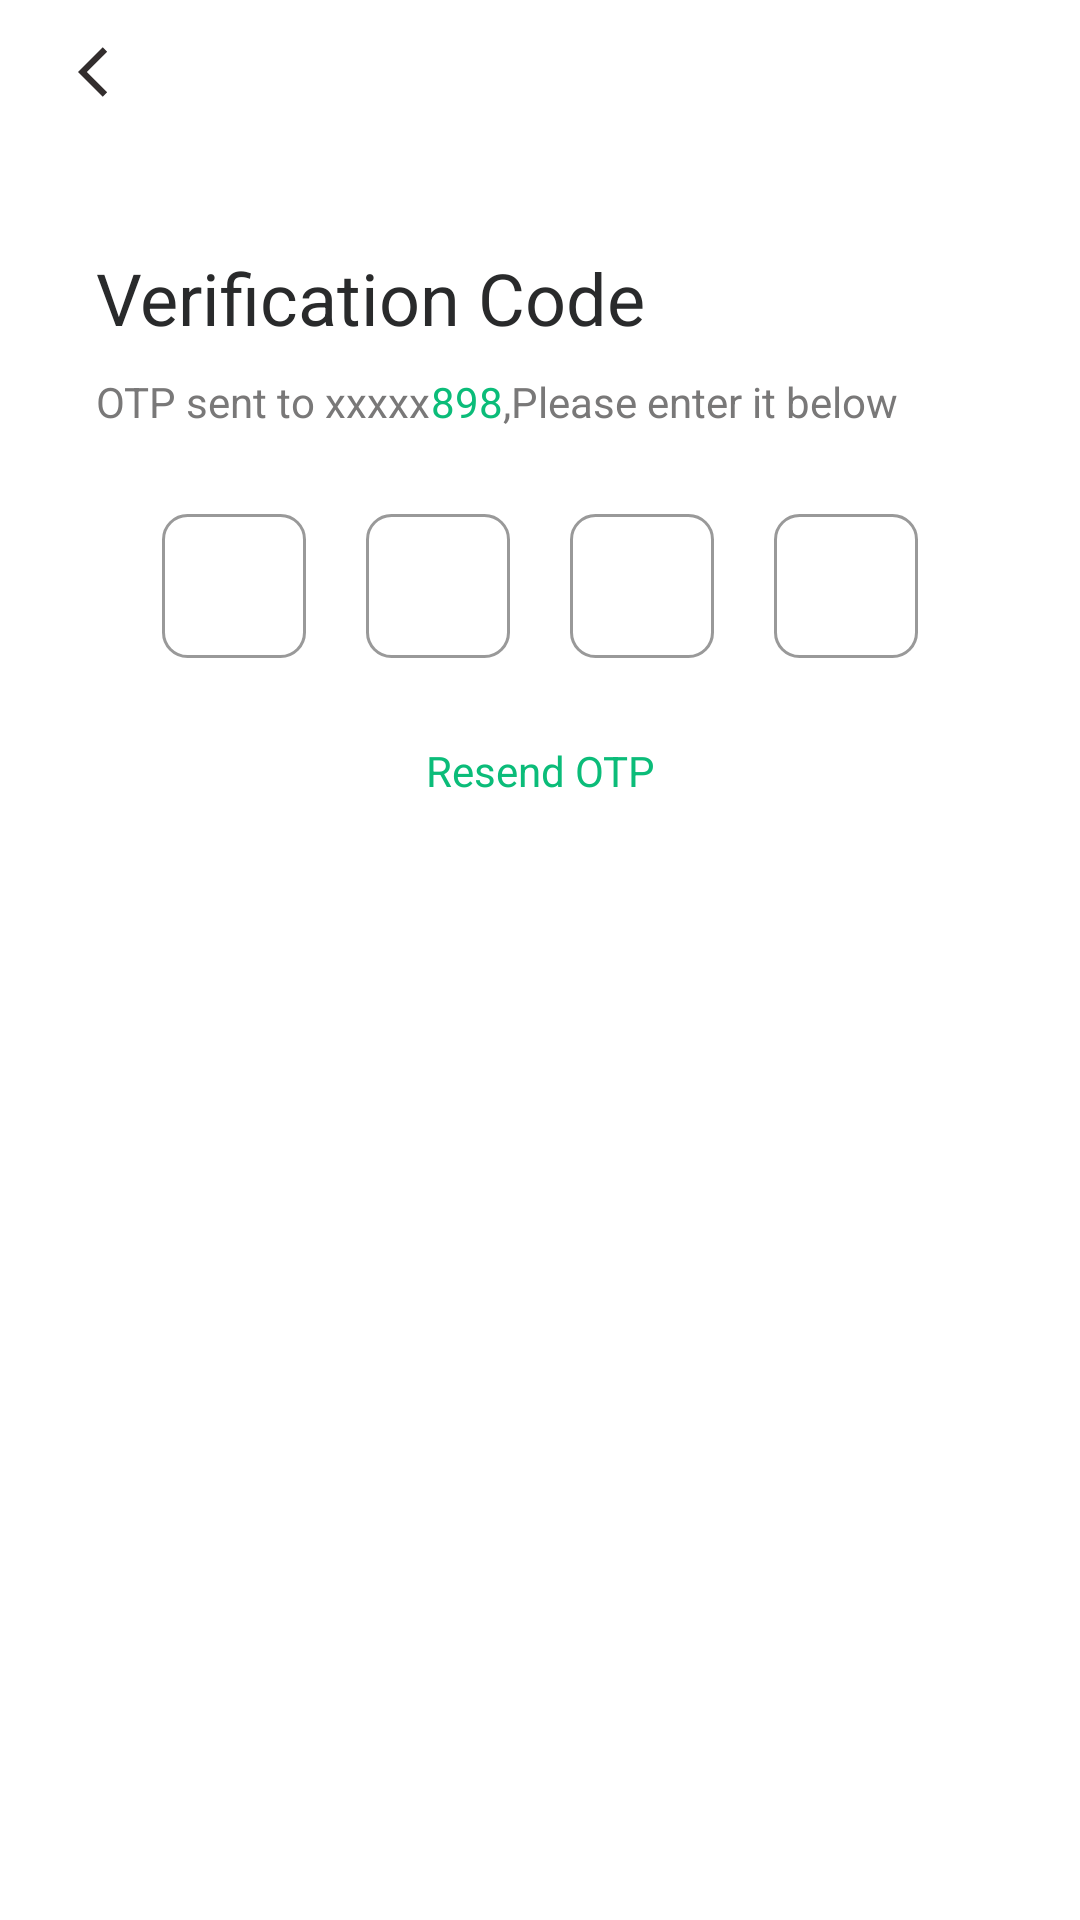

Write the Android layout XML for this screen, with the resource values it uses.
<!-- AndroidManifest.xml: application theme Theme.MexicoApp -->
<!-- res/layout/activity_send_code.xml -->
<?xml version="1.0" encoding="utf-8"?>
<androidx.constraintlayout.widget.ConstraintLayout xmlns:android="http://schemas.android.com/apk/res/android"
    xmlns:app="http://schemas.android.com/apk/res-auto"
    xmlns:tools="http://schemas.android.com/tools"
    android:layout_width="match_parent"
    android:layout_height="match_parent"
    tools:context=".activity.SendCodeActivity"
    android:background="@color/c_bg">
    <include
        android:id="@+id/include2"
        layout="@layout/layout_title"
        app:layout_constraintEnd_toEndOf="parent"
        app:layout_constraintStart_toStartOf="parent"
        app:layout_constraintTop_toTopOf="parent" />

    <TextView
        android:id="@+id/tv1"
        android:layout_width="match_parent"
        android:layout_height="wrap_content"
        android:text="Verification Code"
        android:textColor="#ff292a2b"
        android:textSize="24sp"
        android:layout_marginTop="35dp"
        android:layout_marginHorizontal="32dp"
        app:layout_constraintTop_toBottomOf="@+id/include2"
        />

    <TextView
        android:id="@+id/tv2"
        android:layout_width="wrap_content"
        android:layout_height="wrap_content"
        android:text="OTP sent to xxxxx"
        android:textColor="#ff797878"
        android:textSize="14sp"
        android:layout_marginLeft="32dp"
        android:layout_marginTop="9dp"
        app:layout_constraintStart_toStartOf="parent"
        app:layout_constraintTop_toBottomOf="@+id/tv1" />

    <TextView
        android:id="@+id/tv3"
        android:layout_width="wrap_content"
        android:layout_height="wrap_content"
        android:layout_marginTop="9dp"
        android:text="898"
        android:textColor="#0BBC79"
        android:textSize="14sp"
        app:layout_constraintStart_toEndOf="@+id/tv2"
        app:layout_constraintTop_toBottomOf="@+id/tv1" />

    <TextView
        android:id="@+id/tv4"
        android:layout_width="wrap_content"
        android:layout_height="wrap_content"
        android:layout_marginTop="9dp"
        android:text=",Please enter it below"
        android:textColor="#ff797878"
        android:textSize="14sp"
        app:layout_constraintStart_toEndOf="@+id/tv3"
        app:layout_constraintTop_toBottomOf="@+id/tv1" />

    <androidx.constraintlayout.widget.ConstraintLayout
        android:id="@+id/cl1"
        android:layout_width="match_parent"
        android:layout_height="48dp"
        android:layout_marginTop="28dp"
        app:layout_constraintTop_toBottomOf="@+id/tv4">
        <LinearLayout
            android:layout_width="match_parent"
            android:layout_height="match_parent"
            android:gravity="center_horizontal"
            android:orientation="horizontal">
            <TextView
                android:id="@+id/tvCode1"
                android:layout_width="48dp"
                android:layout_height="48dp"
                android:textSize="24sp"
                android:textColor="#0BBC79"
                android:gravity="center"
                android:layout_marginRight="20dp"
                android:background="@drawable/shape_code_false"
                />
            <TextView
                android:id="@+id/tvCode2"
                android:layout_width="48dp"
                android:layout_height="48dp"
                android:textSize="24sp"
                android:gravity="center"
                android:textColor="#0BBC79"
                android:layout_marginRight="20dp"
                android:background="@drawable/shape_code_false"
                />
            <TextView
                android:id="@+id/tvCode3"
                android:layout_width="48dp"
                android:layout_height="48dp"
                android:textSize="24sp"
                android:gravity="center"
                android:textColor="#0BBC79"
                android:layout_marginRight="20dp"
                android:background="@drawable/shape_code_false"
                />
            <TextView
                android:id="@+id/tvCode4"
                android:layout_width="48dp"
                android:layout_height="48dp"
                android:textSize="24sp"
                android:gravity="center"
                android:textColor="#0BBC79"
                android:background="@drawable/shape_code_false"
                />
        </LinearLayout>
        <EditText
            android:id="@+id/etCode"
            android:focusableInTouchMode="true"
            android:layout_width="match_parent"
            android:layout_height="match_parent"
            android:inputType="number"
            android:textColor="#00000000"
            android:background="@null"
            android:cursorVisible="true"
            android:textCursorDrawable="@null"
            android:layout_centerInParent="true"/>
    </androidx.constraintlayout.widget.ConstraintLayout>
    <TextView
        android:id="@+id/tvResend"
        android:layout_width="match_parent"
        android:layout_height="wrap_content"
        android:text="Resend OTP"
        android:textColor="#ff0bbc79"
        android:gravity="center_horizontal"
        android:textSize="14sp"
        android:layout_marginTop="28dp"
        app:layout_constraintTop_toBottomOf="@+id/cl1"
        />
    <LinearLayout
        android:id="@+id/llTime"
        android:layout_width="match_parent"
        android:layout_height="wrap_content"
        android:layout_marginTop="28dp"
        android:gravity="center_horizontal"
        android:visibility="gone"
        app:layout_constraintTop_toBottomOf="@+id/cl1"
        android:orientation="horizontal">
        <TextView
            android:layout_width="wrap_content"
            android:layout_height="wrap_content"
            android:text="Resend after "
            android:textColor="#ff797878"
            android:textSize="14sp"
            />
        <TextView
            android:id="@+id/tvTime"
            android:layout_width="wrap_content"
            android:layout_height="wrap_content"
            android:text="60"
            android:textColor="#0BBC79"
            android:textSize="14sp"
            />
        <TextView
            android:layout_width="wrap_content"
            android:layout_height="wrap_content"
            android:text="s"
            android:textColor="#0BBC79"
            android:textSize="14sp"
            />
    </LinearLayout>
</androidx.constraintlayout.widget.ConstraintLayout>
<!-- res/layout/layout_title.xml (included above) -->
<?xml version="1.0" encoding="utf-8"?>
<androidx.constraintlayout.widget.ConstraintLayout xmlns:android="http://schemas.android.com/apk/res/android"
    xmlns:app="http://schemas.android.com/apk/res-auto"
    android:layout_width="match_parent"
    android:layout_height="wrap_content">

    <androidx.appcompat.widget.Toolbar
        android:id="@+id/toolbar"
        android:layout_width="match_parent"
        android:layout_height="48dp"
        android:background="@color/c_title_bg"
        app:layout_constraintEnd_toEndOf="parent"
        app:layout_constraintStart_toStartOf="parent"
        app:layout_constraintTop_toTopOf="parent">
        <ImageView
            android:id="@+id/toolbar_back"
            android:layout_width="wrap_content"
            android:layout_height="match_parent"
            android:paddingHorizontal="10dp"
            android:src="@drawable/ic_back"/>
        <TextView
            android:id="@+id/toolbar_title"
            android:layout_width="wrap_content"
            android:layout_height="match_parent"
            android:gravity="center"
            android:textColor="@color/c_title_txt"
            android:singleLine="true"
            android:textSize="16sp"
            android:layout_gravity="center"/>
    </androidx.appcompat.widget.Toolbar>
</androidx.constraintlayout.widget.ConstraintLayout>
<!-- resources referenced by this layout -->
<resources>
  <color name="c_bg">#FFFFFF</color>
  <color name="c_title_bg">#FFFFFF</color>
  <color name="c_title_txt">#322D2D</color>
  <!-- drawable ic_back (drawable) -->
  <vector android:height="20dp" android:tint="#322D2D"
      android:viewportHeight="24" android:viewportWidth="24"
      android:width="20dp" xmlns:android="http://schemas.android.com/apk/res/android">
      <path android:fillColor="@android:color/white" android:pathData="M11.67,3.87L9.9,2.1 0,12l9.9,9.9 1.77,-1.77L3.54,12z"/>
  </vector>
  <!-- drawable shape_code_false (drawable) -->
  <?xml version="1.0" encoding="utf-8"?>
  <shape xmlns:android="http://schemas.android.com/apk/res/android"
      android:shape="rectangle">
      <stroke android:width="1dp" android:color="#999999" />
      <corners android:radius="8dp" />
  </shape>
  <style name="Theme.MexicoApp" parent="Theme.AppCompat.Light.NoActionBar">
          
          <item name="colorPrimary">@color/colorPrimary</item>
          <item name="colorPrimaryDark">@color/colorPrimaryDark</item>
          <item name="colorAccent">@color/colorAccent</item>
          <item name="actionMenuTextColor">#666666</item>
          <item name="textAllCaps">false</item>
      </style>
  <color name="colorPrimary">#FFF</color>
  <color name="colorPrimaryDark">#000</color>
  <color name="colorAccent">#DF4133</color>
</resources>
